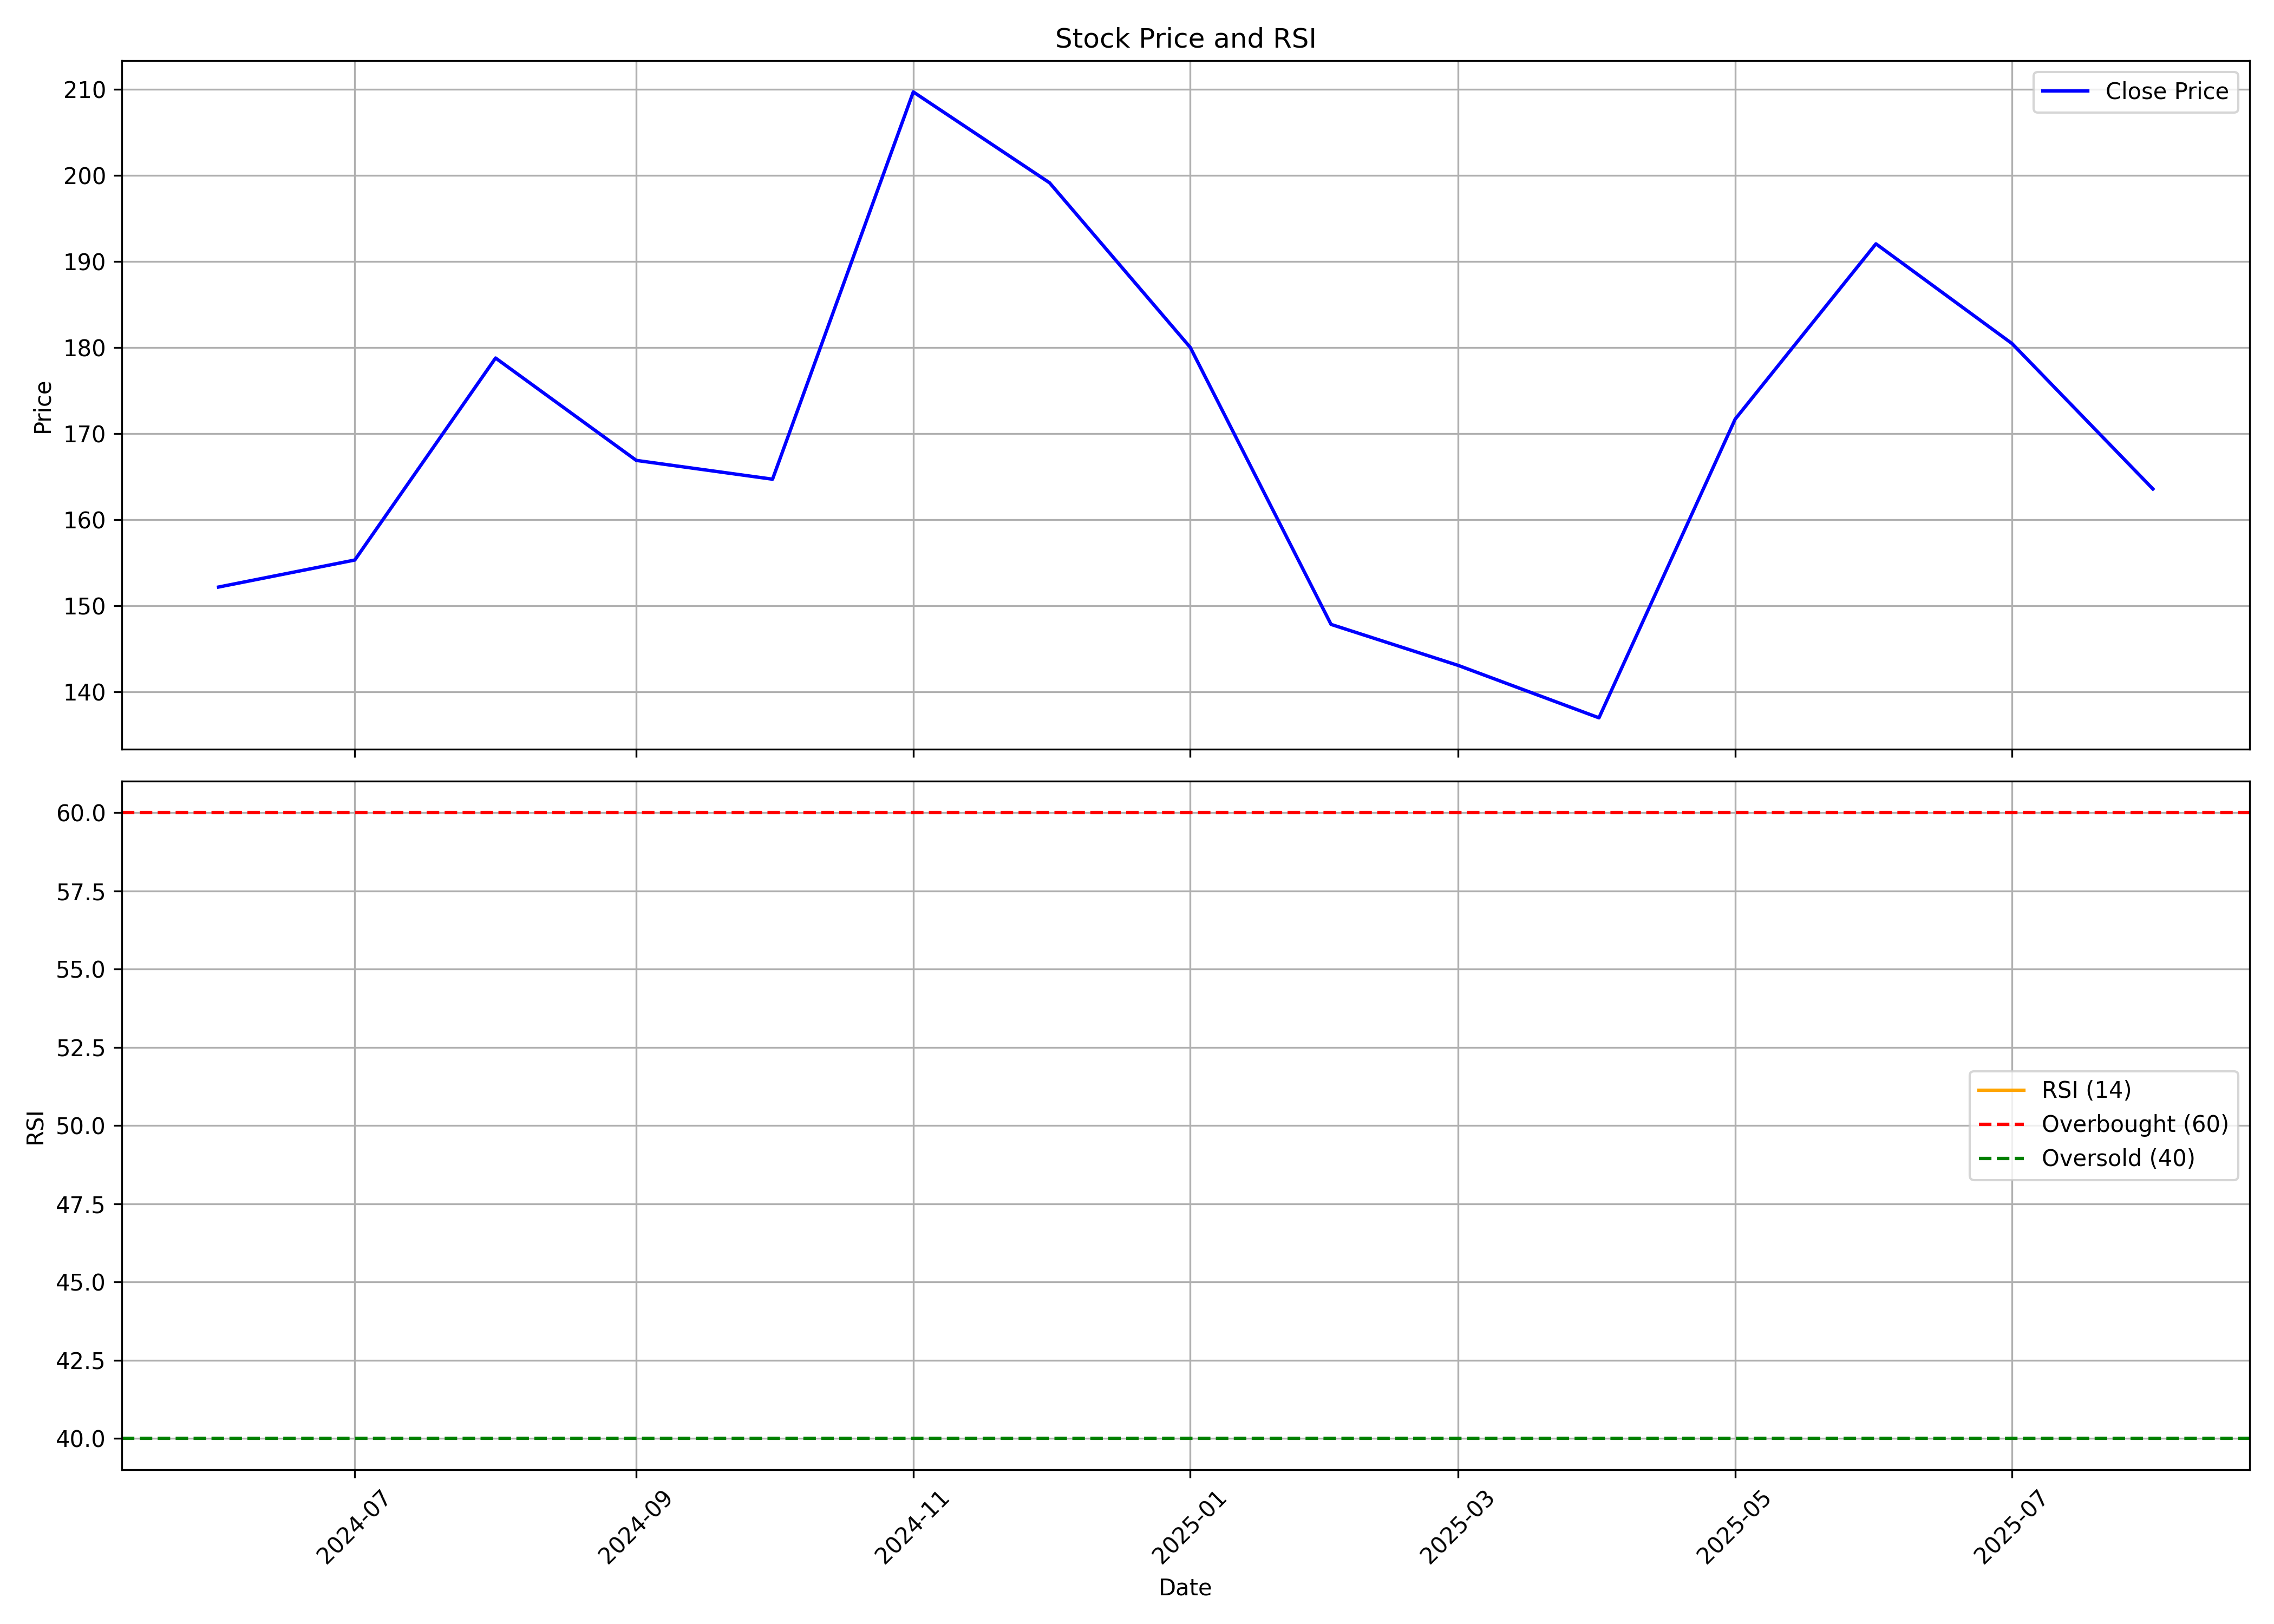

Source data for this figure (header and first rows):
, date, symbol, open, high, low, close, volume, rsi
0, 2024-06-01, KRONOX, 163.9, 164.6, 142.9, 152.2, 10625096, 
1, 2024-07-01, KRONOX, 157, 172.8, 143.2, 155.3, 9076763, 
2, 2024-08-01, KRONOX, 157, 187.7, 137.3, 178.8, 12652518, 
3, 2024-09-01, KRONOX, 180.5, 199.9, 159.3, 166.9, 15570388, 
4, 2024-10-01, KRONOX, 168, 182, 148.1, 164.7, 5854523, 
5, 2024-11-01, KRONOX, 169.5, 215.4, 156, 209.7, 9831208, 
6, 2024-12-01, KRONOX, 209.7, 228.2, 194.4, 199.2, 9657395, 
7, 2025-01-01, KRONOX, 199.1, 209.4, 161.6, 180, 4038102, 
8, 2025-02-01, KRONOX, 178.4, 186.4, 143.6, 147.8, 1915668, 
9, 2025-03-01, KRONOX, 148.6, 157.8, 137.9, 143.1, 2360094, 
10, 2025-04-01, KRONOX, 145.6, 154, 133.2, 137, 1867117, 
11, 2025-05-01, KRONOX, 137, 174.3, 131.7, 171.7, 4040937, 
12, 2025-06-01, KRONOX, 173.5, 198.4, 155.5, 192.1, 7756924, 
13, 2025-07-01, KRONOX, 192.5, 206.9, 172.1, 180.5, 6220070, 
14, 2025-08-01, KRONOX, 180.5, 183, 160.5, 163.6, 602917, 52.35
